Image classification data set "MasterDataset" (shihabpk99/AI-Powered-Crop-Disease-Detection-System on GitHub). Class labels (14): potato bacterial disease, potato fungal disease, potato healthy, potato late blight, rice blast, rice brown spot, rice healthy, rice sheath blight, rice tungro virus, wheat black point, wheat blast, wheat fusarium foot rot, wheat healthy, wheat leaf blight.

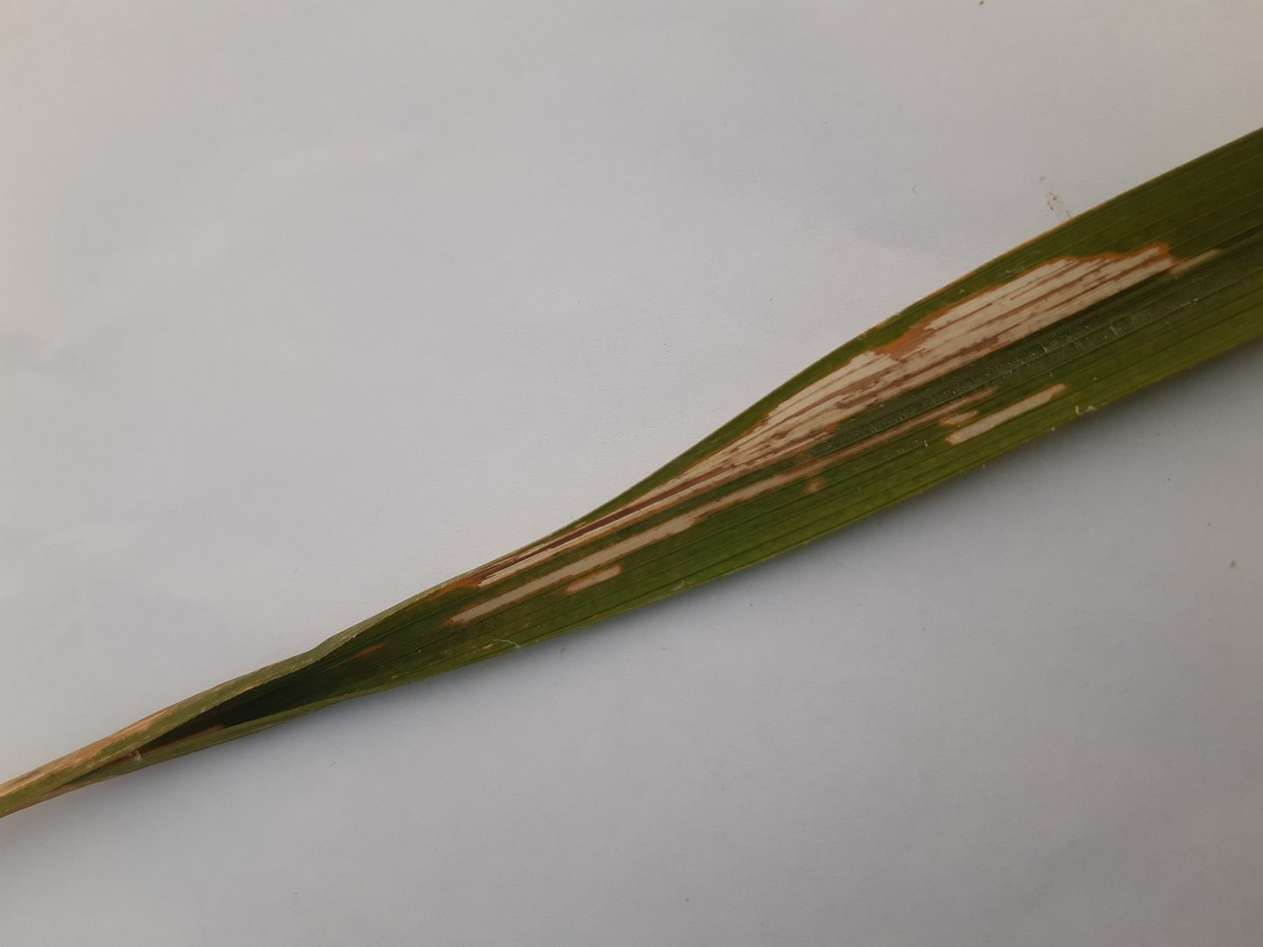
Label: rice sheath blight

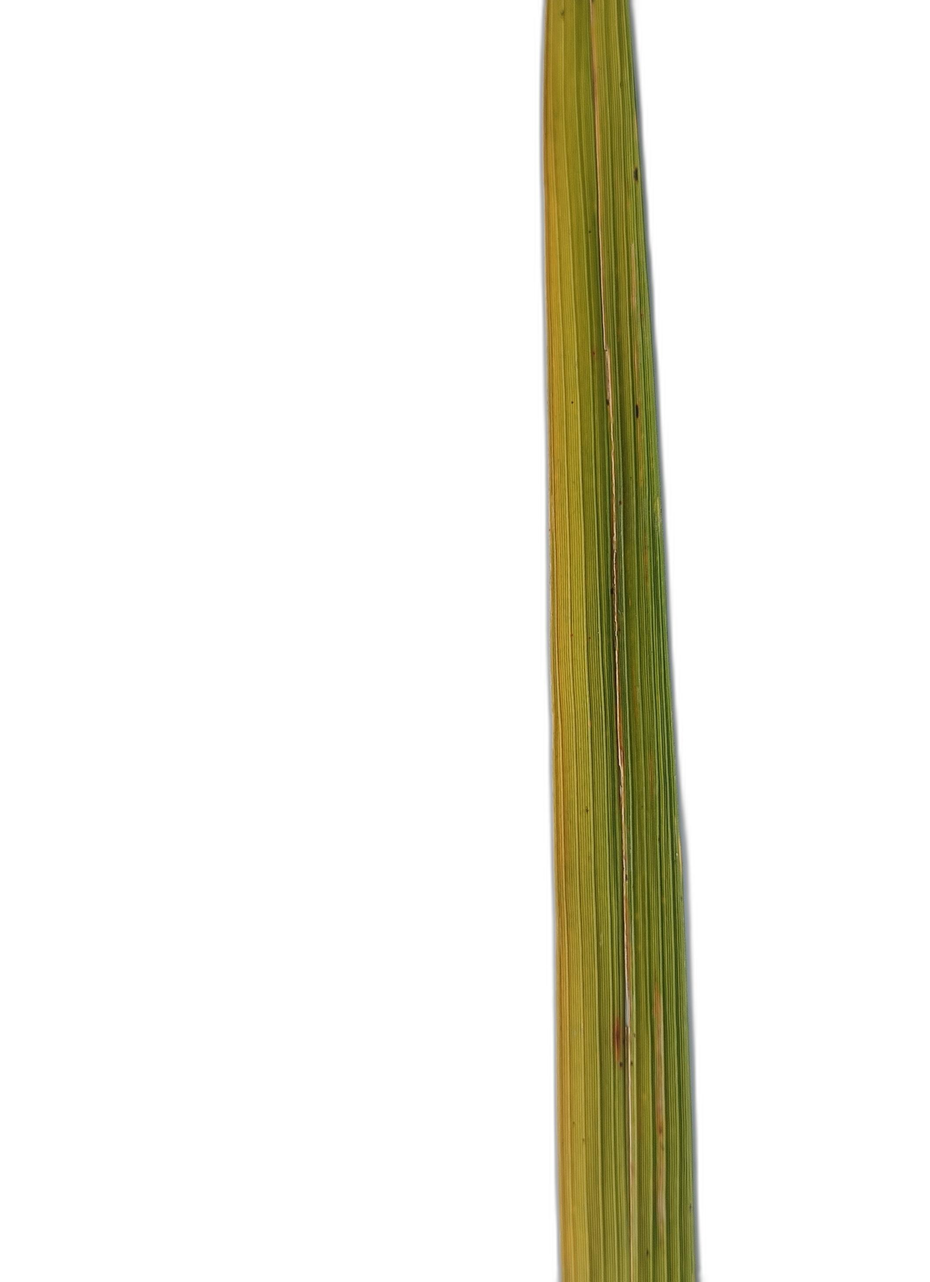
Label: rice tungro virus

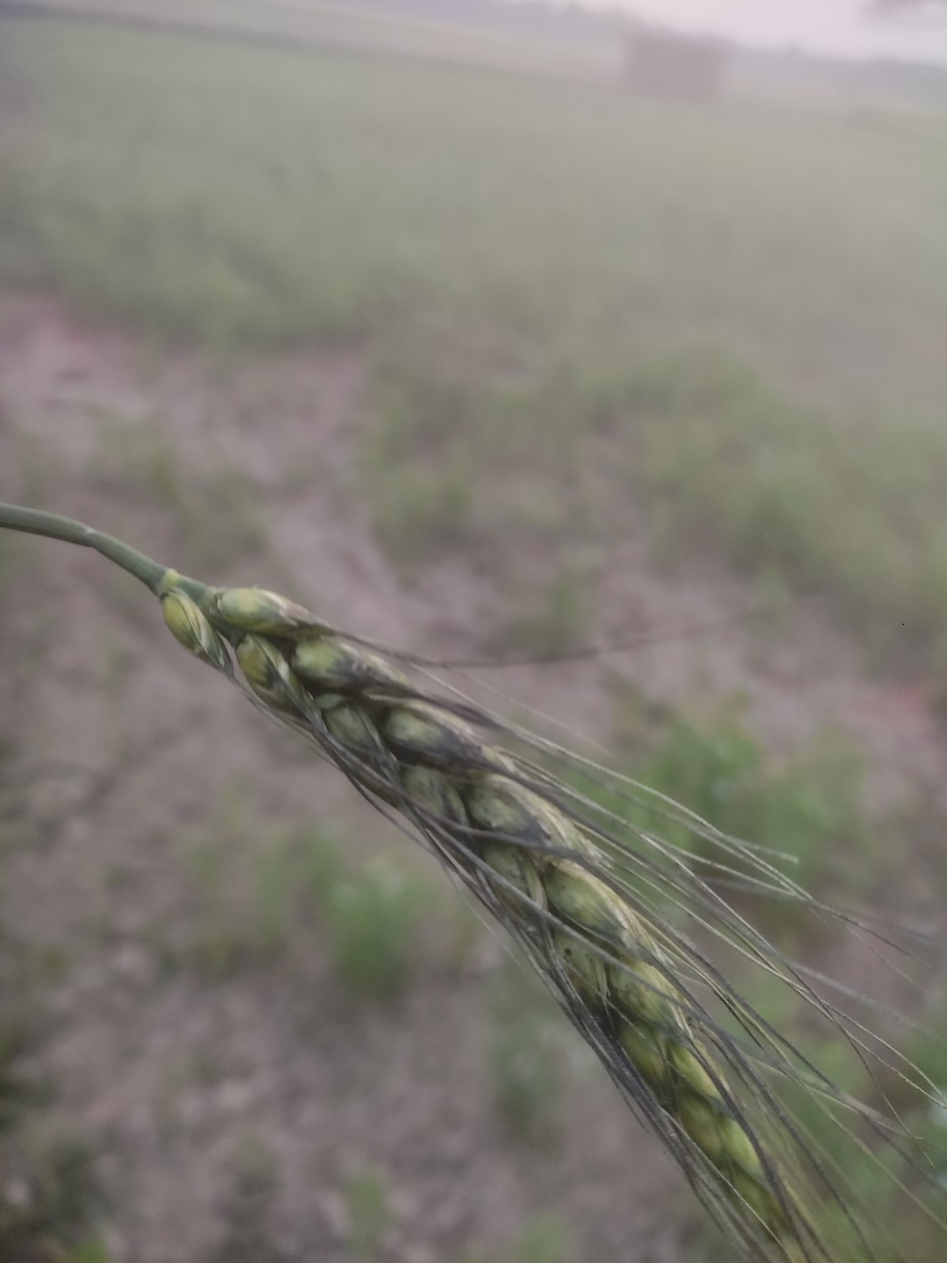
Label: wheat black point

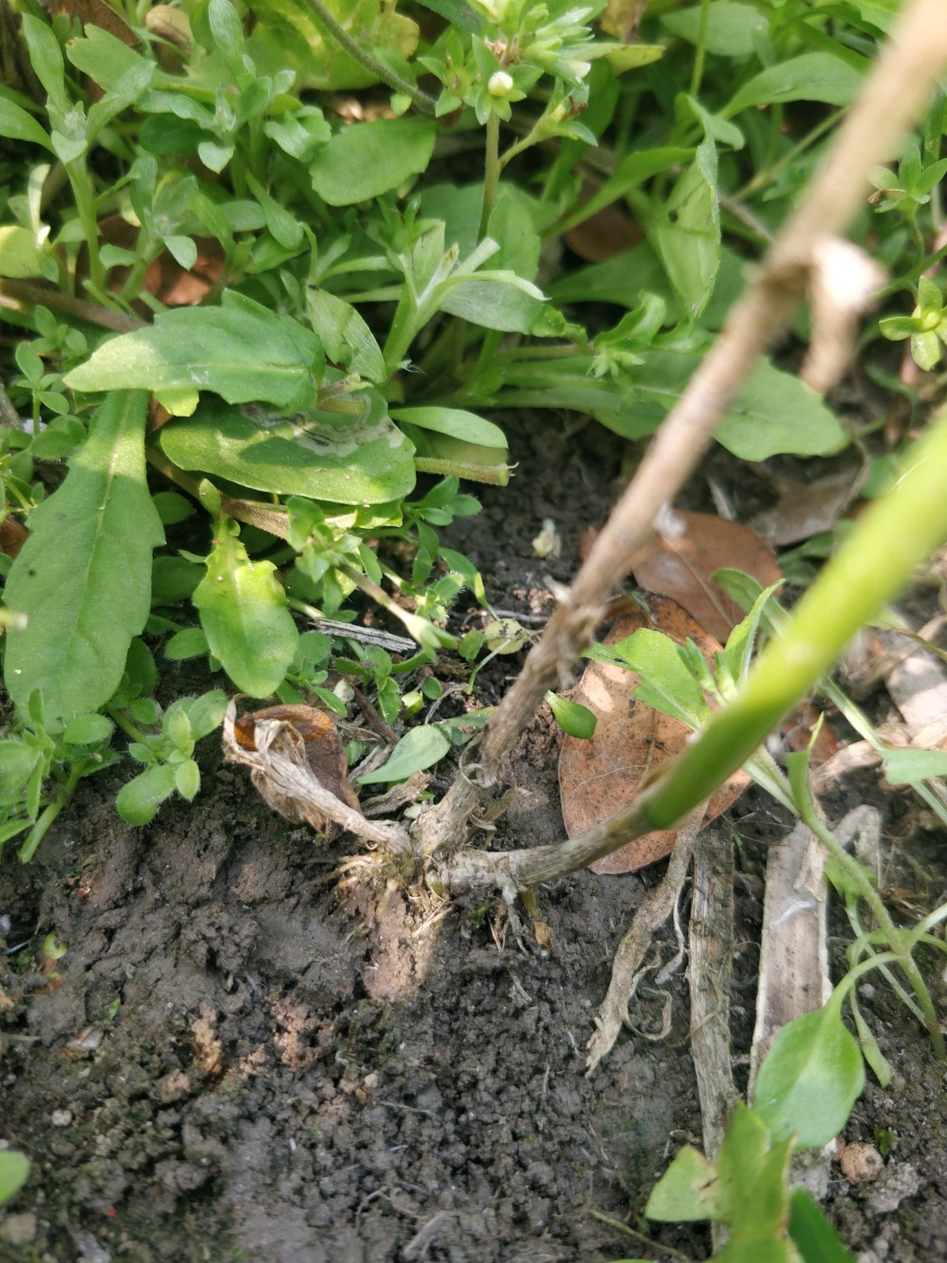
Label: wheat fusarium foot rot

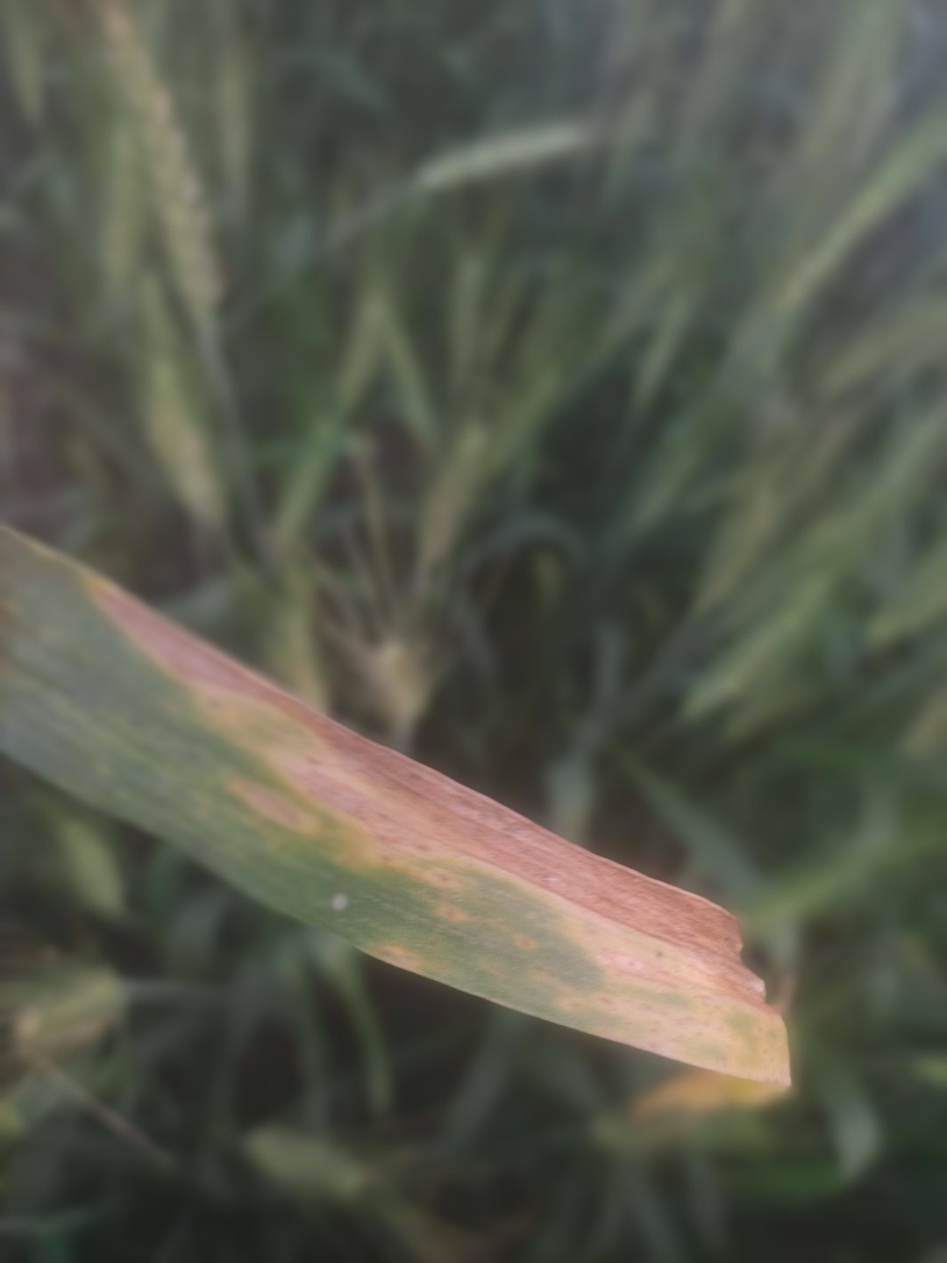
Label: wheat leaf blight

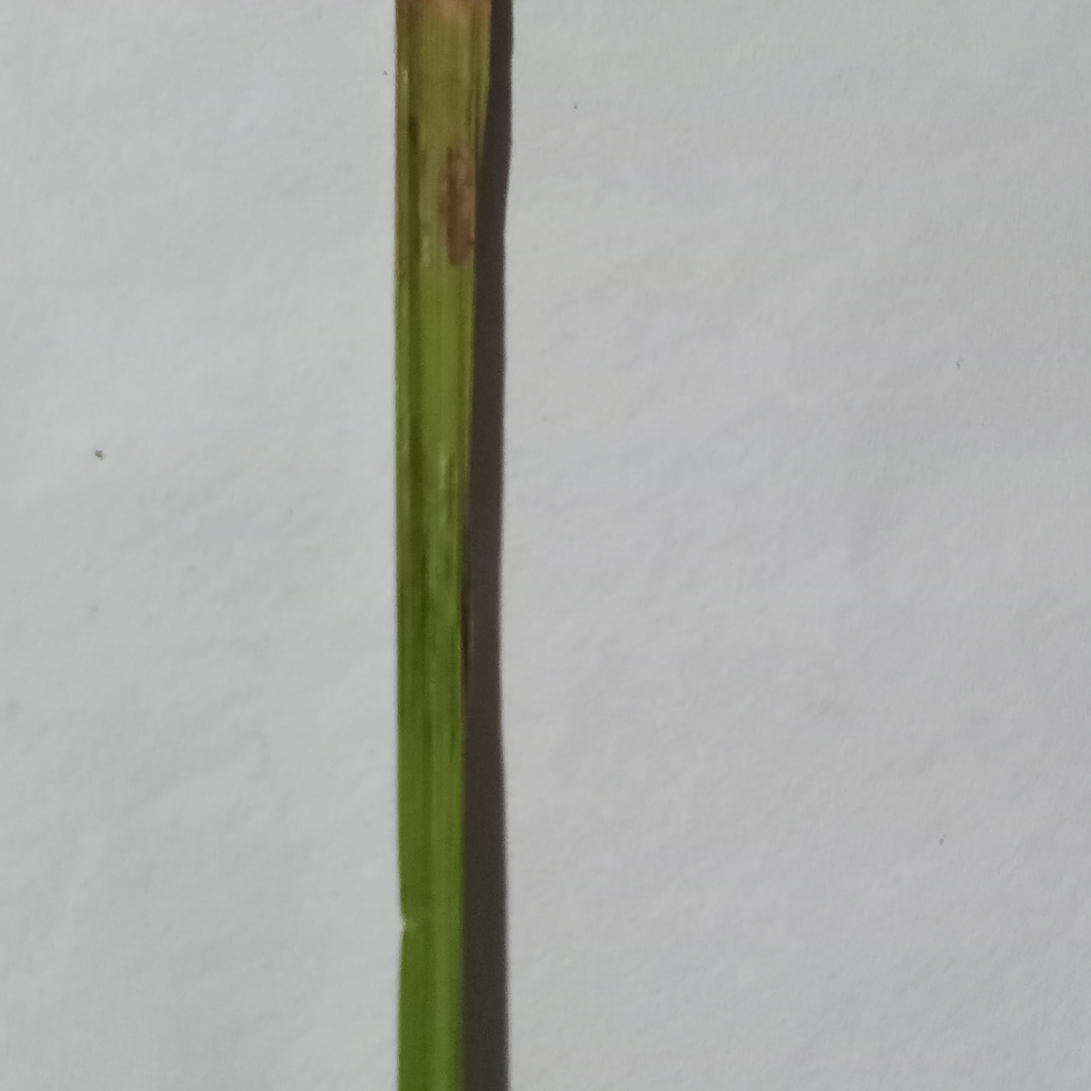
Label: rice blast
